Dataset: processed (GitHub, ioanatudorache/proiect-retele-neuronale2). Classes: Andromeda, Pegasus, Ursa Major, Ursa Minor.

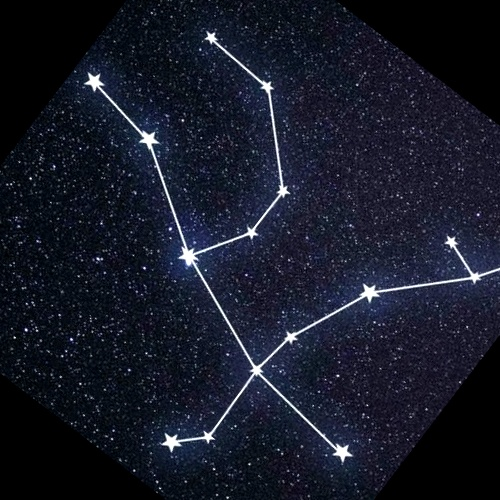
Label: Andromeda

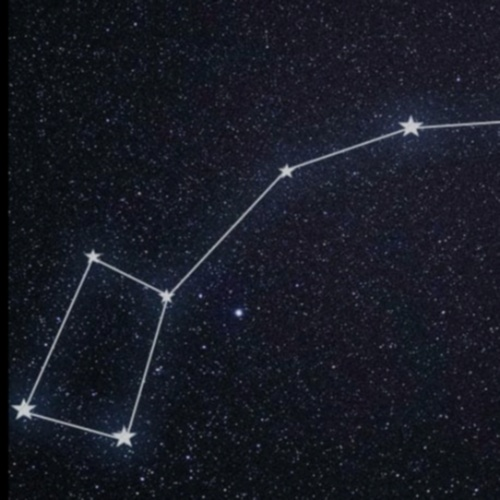
Label: Ursa Minor

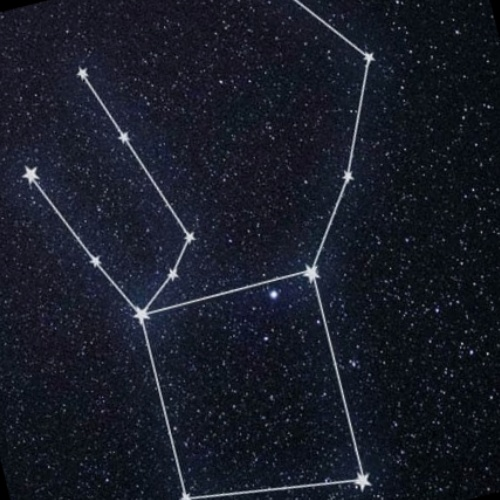
Label: Pegasus

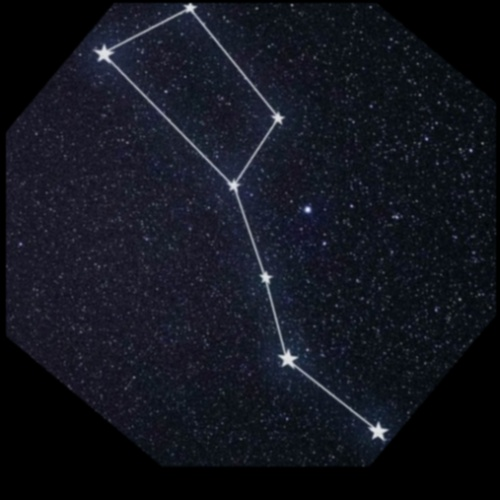
Label: Ursa Major

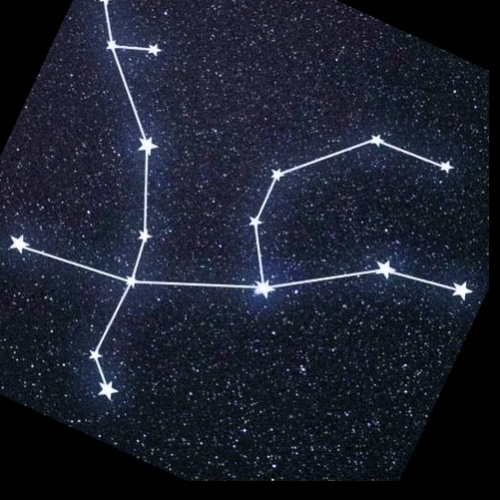
Label: Andromeda

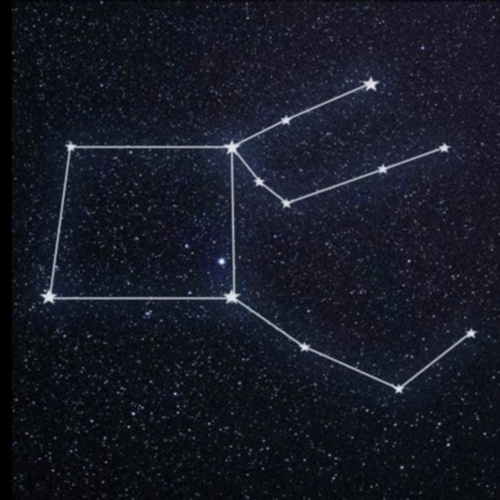
Label: Pegasus
